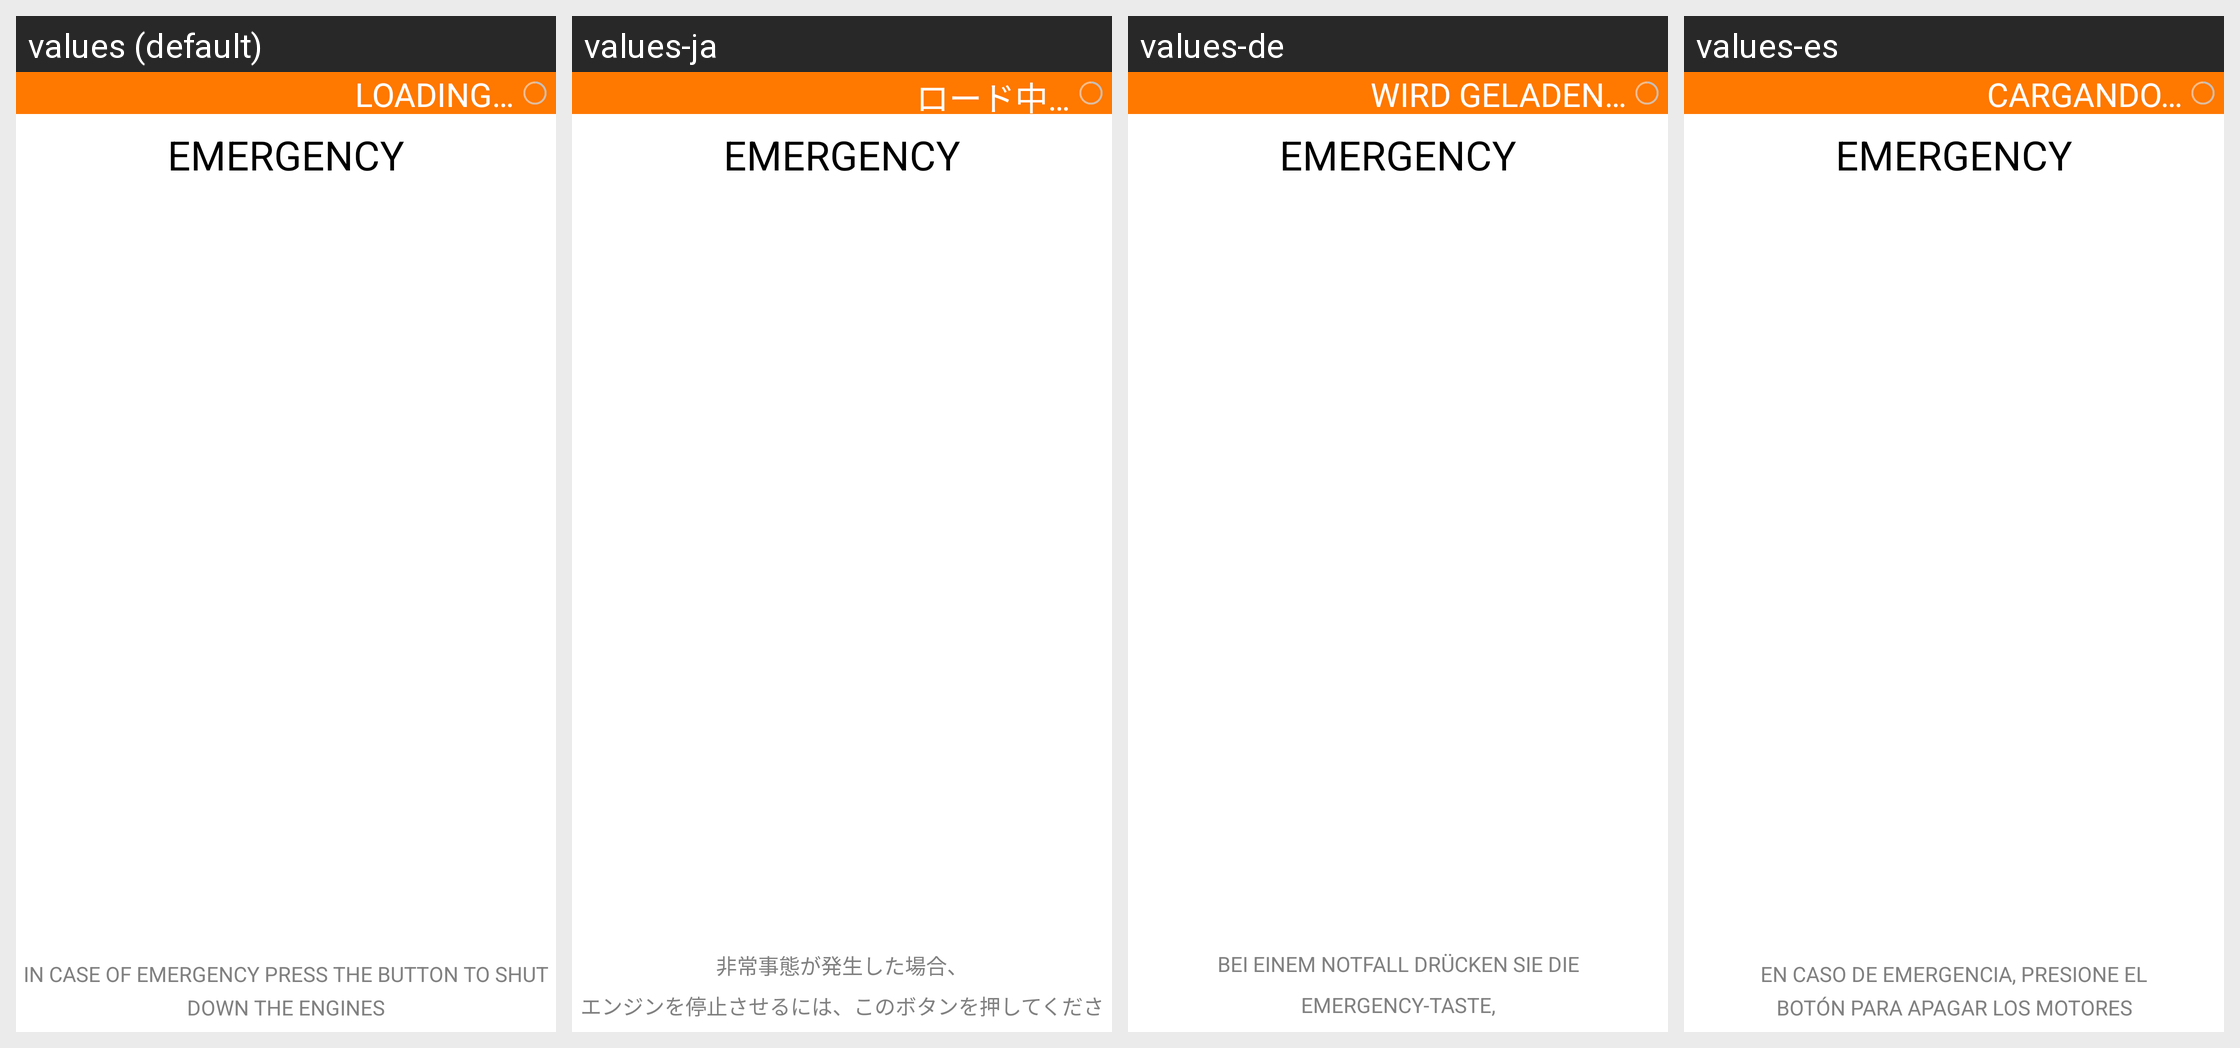

Translations of the strings shown on this Android screen, per locale in the grid:
Android screen res/layout/hint_screen_emergency.xml rendered under 4 locales, left to right: values (default), values-ja, values-de, values-es. Device: Nexus 5 (rendered at 1080×1920; each locale shown at half size, 540×960, under a caption strip naming it); theme FreeFlightTheme.
Other locales in the repository, not shown: values-fr, values-it, values-nl, values-pt, values-zh.
Strings drawn on this screen, with the default value and each locale's value (text and hints the layout hard-codes, and strings that could not be matched under every locale, appear in the picture but are not listed):

EMERGENCY
  values: EMERGENCY
  values-ja: EMERGENCY  [not translated; the default value is used]
  values-de: EMERGENCY  [not translated; the default value is used]
  values-es: EMERGENCY  [not translated; the default value is used]

IN_CASE_OF_EMERGENCY_PRESS_THE_BUTTON
  values: IN CASE OF EMERGENCY PRESS THE BUTTON TO SHUT DOWN THE ENGINES
  values-ja: 非常事態が発生した場合、
      エンジンを停止させるには、このボタンを押してください
  values-de: BEI EINEM NOTFALL DRÜCKEN SIE DIE EMERGENCY-TASTE,
      UM DIE MOTOREN ABZUSCHALTEN
  values-es: EN CASO DE EMERGENCIA, PRESIONE EL
      BOTÓN PARA APAGAR LOS MOTORES

LOADING
  values: LOADING…
  values-ja: ロード中…
  values-de: WIRD GELADEN…
  values-es: CARGANDO…
